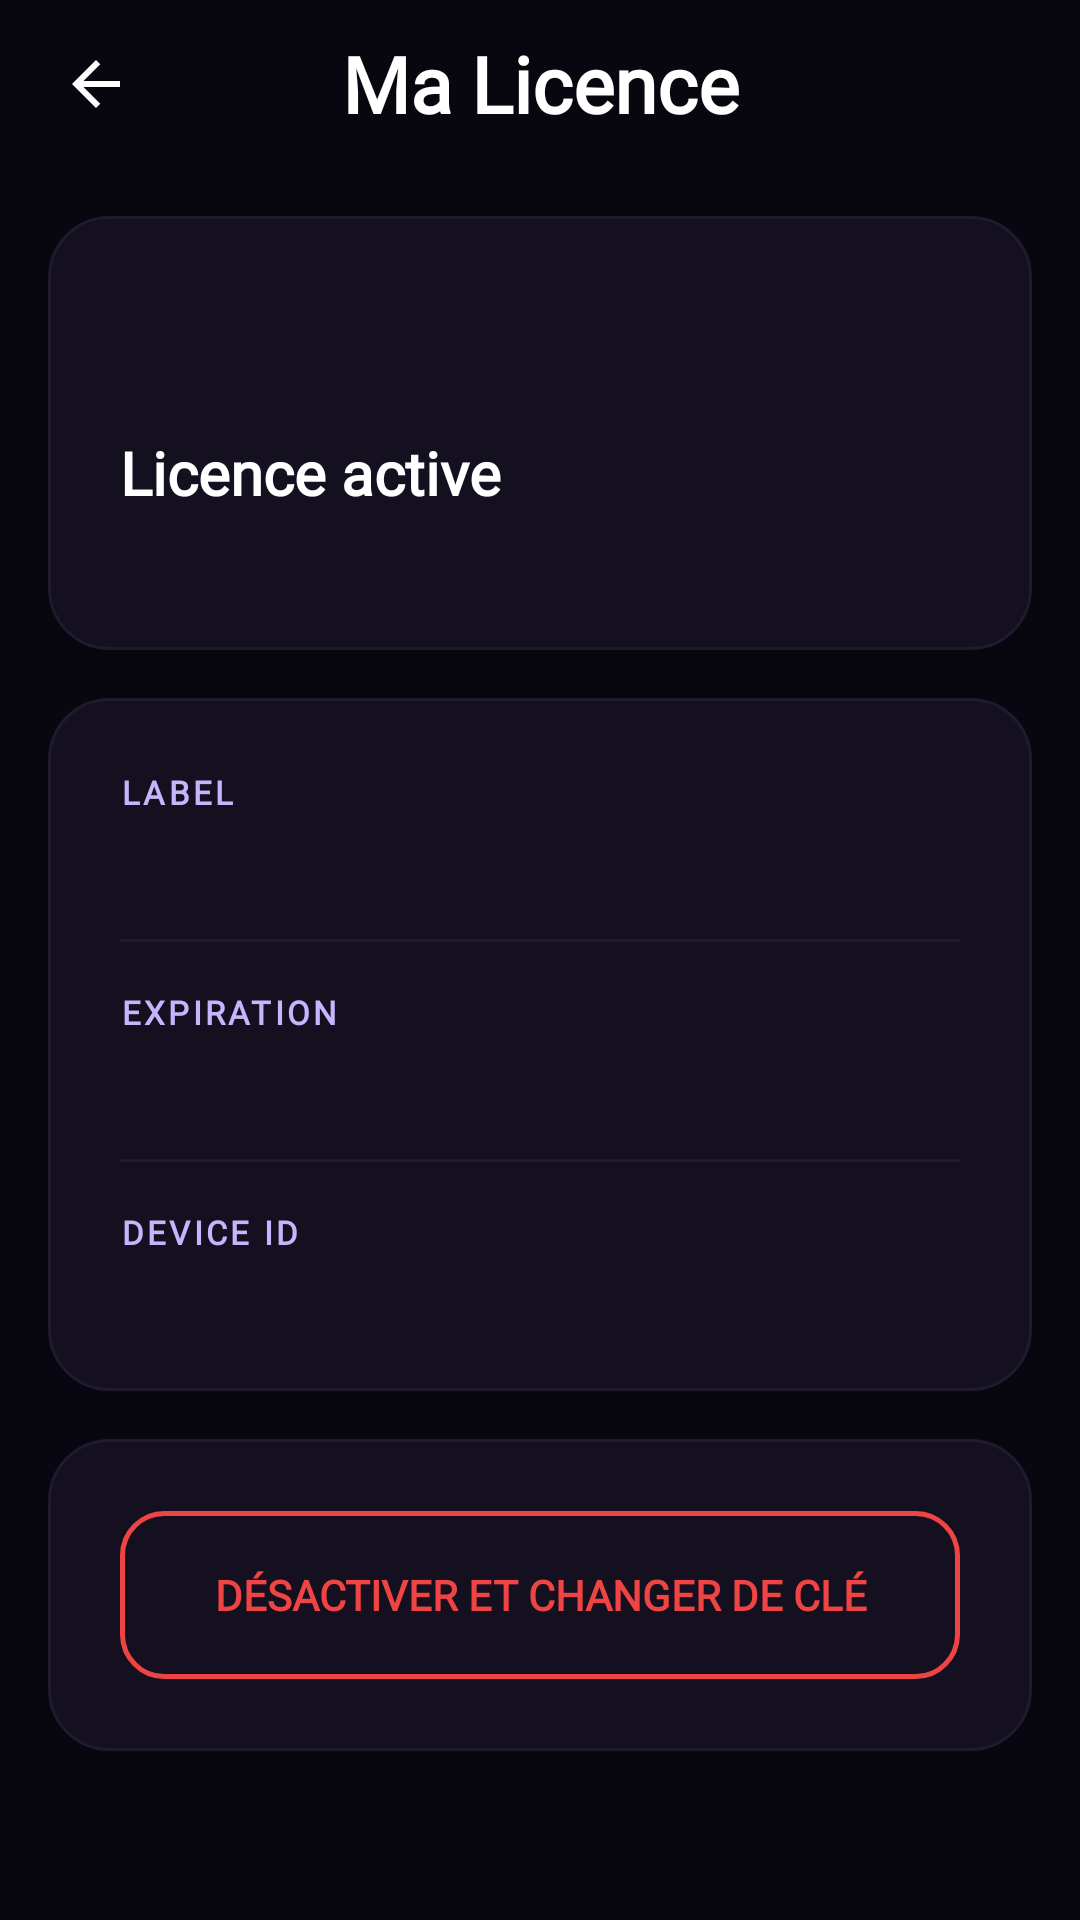

Android layout source for this screen:
<!-- AndroidManifest.xml: activity theme Theme.BlackBox -->
<!-- res/layout/activity_license_info.xml -->
<?xml version="1.0" encoding="utf-8"?>
<LinearLayout xmlns:android="http://schemas.android.com/apk/res/android"
    xmlns:app="http://schemas.android.com/apk/res-auto"
    xmlns:tools="http://schemas.android.com/tools"
    android:layout_width="match_parent"
    android:layout_height="match_parent"
    android:orientation="vertical"
    android:background="@color/phantom_bg_primary">

    
    <LinearLayout
        android:layout_width="match_parent"
        android:layout_height="56dp"
        android:orientation="horizontal"
        android:paddingHorizontal="@dimen/spacing_md"
        android:gravity="center_vertical">

        <ImageView
            android:id="@+id/btn_back"
            android:layout_width="32dp"
            android:layout_height="32dp"
            android:padding="@dimen/spacing_xs"
            android:src="@drawable/ic_back_arrow"
            android:tint="@color/phantom_text_primary"
            android:clickable="true"
            android:focusable="true"
            android:foreground="?attr/selectableItemBackgroundBorderless"
            android:contentDescription="Retour"
            tools:ignore="HardcodedText,UnusedAttribute"/>

        <TextView
            android:layout_width="0dp"
            android:layout_height="wrap_content"
            android:layout_weight="1"
            android:layout_marginEnd="32dp"
            android:text="Ma Licence"
            android:textSize="@dimen/text_h1"
            android:textStyle="bold"
            android:textColor="@color/phantom_text_primary"
            android:fontFamily="@font/inter"
            android:gravity="center"
            tools:ignore="HardcodedText"/>
    </LinearLayout>

    <ScrollView
        android:layout_width="match_parent"
        android:layout_height="match_parent"
        android:paddingHorizontal="@dimen/spacing_md"
        android:paddingTop="@dimen/spacing_md"
        android:overScrollMode="never"
        android:fillViewport="true">

        <LinearLayout
            android:layout_width="match_parent"
            android:layout_height="wrap_content"
            android:orientation="vertical">

            
            <LinearLayout
                android:layout_width="match_parent"
                android:layout_height="wrap_content"
                android:orientation="vertical"
                android:background="@drawable/bg_card_phantom"
                android:padding="@dimen/spacing_lg">

                <ImageView
                    android:layout_width="32dp"
                    android:layout_height="32dp"
                    android:src="@drawable/ic_check_circle"
                    android:tint="@color/phantom_success"
                    android:contentDescription="@null"/>

                <TextView
                    android:layout_width="wrap_content"
                    android:layout_height="wrap_content"
                    android:layout_marginTop="@dimen/spacing_md"
                    android:text="Licence active"
                    android:textSize="@dimen/text_h2"
                    android:textStyle="bold"
                    android:textColor="@color/phantom_text_primary"
                    android:fontFamily="@font/inter"
                    tools:ignore="HardcodedText"/>

                <TextView
                    android:id="@+id/tv_activated_at"
                    android:layout_width="wrap_content"
                    android:layout_height="wrap_content"
                    android:layout_marginTop="@dimen/spacing_xs"
                    android:textSize="@dimen/text_caption"
                    android:textColor="@color/phantom_text_secondary"
                    android:fontFamily="@font/inter"
                    tools:text="Activée le 20/05/2026"/>
            </LinearLayout>

            
            <LinearLayout
                android:layout_width="match_parent"
                android:layout_height="wrap_content"
                android:orientation="vertical"
                android:background="@drawable/bg_card_phantom"
                android:padding="@dimen/spacing_lg"
                android:layout_marginTop="@dimen/spacing_md">

                <TextView
                    android:layout_width="wrap_content"
                    android:layout_height="wrap_content"
                    android:text="LABEL"
                    android:textSize="@dimen/text_micro"
                    android:textColor="@color/phantom_text_purple_subtle"
                    android:textStyle="bold"
                    android:letterSpacing="0.1"
                    android:fontFamily="@font/inter"
                    tools:ignore="HardcodedText"/>

                <TextView
                    android:id="@+id/tv_label"
                    android:layout_width="wrap_content"
                    android:layout_height="wrap_content"
                    android:layout_marginTop="@dimen/spacing_xs"
                    android:textSize="@dimen/text_body"
                    android:textColor="@color/phantom_text_primary"
                    android:fontFamily="@font/inter"
                    tools:text="SUPER ADMIN"/>

                <View
                    android:layout_width="match_parent"
                    android:layout_height="1dp"
                    android:background="@color/phantom_border_subtle"
                    android:layout_marginTop="@dimen/spacing_md"
                    android:layout_marginBottom="@dimen/spacing_md"/>

                <TextView
                    android:layout_width="wrap_content"
                    android:layout_height="wrap_content"
                    android:text="EXPIRATION"
                    android:textSize="@dimen/text_micro"
                    android:textColor="@color/phantom_text_purple_subtle"
                    android:textStyle="bold"
                    android:letterSpacing="0.1"
                    android:fontFamily="@font/inter"
                    tools:ignore="HardcodedText"/>

                <TextView
                    android:id="@+id/tv_expiration"
                    android:layout_width="wrap_content"
                    android:layout_height="wrap_content"
                    android:layout_marginTop="@dimen/spacing_xs"
                    android:textSize="@dimen/text_body"
                    android:textColor="@color/phantom_text_primary"
                    android:fontFamily="@font/inter"
                    tools:text="20/05/2027"/>

                <View
                    android:layout_width="match_parent"
                    android:layout_height="1dp"
                    android:background="@color/phantom_border_subtle"
                    android:layout_marginTop="@dimen/spacing_md"
                    android:layout_marginBottom="@dimen/spacing_md"/>

                <TextView
                    android:layout_width="wrap_content"
                    android:layout_height="wrap_content"
                    android:text="DEVICE ID"
                    android:textSize="@dimen/text_micro"
                    android:textColor="@color/phantom_text_purple_subtle"
                    android:textStyle="bold"
                    android:letterSpacing="0.1"
                    android:fontFamily="@font/inter"
                    tools:ignore="HardcodedText"/>

                <TextView
                    android:id="@+id/tv_device_id"
                    android:layout_width="match_parent"
                    android:layout_height="wrap_content"
                    android:layout_marginTop="@dimen/spacing_xs"
                    android:textSize="@dimen/text_caption"
                    android:textColor="@color/phantom_text_secondary"
                    android:fontFamily="monospace"
                    android:textIsSelectable="true"
                    tools:text="b15d4a2b-90fe-4c9f-9123-1a2b3c4d5e6f"/>
            </LinearLayout>

            
            <LinearLayout
                android:layout_width="match_parent"
                android:layout_height="wrap_content"
                android:orientation="vertical"
                android:background="@drawable/bg_card_phantom"
                android:padding="@dimen/spacing_lg"
                android:layout_marginTop="@dimen/spacing_md"
                android:layout_marginBottom="@dimen/spacing_xl">

                <Button
                    android:id="@+id/btn_deactivate"
                    android:layout_width="match_parent"
                    android:layout_height="56dp"
                    android:background="@drawable/bg_button_destructive"
                    app:backgroundTint="@null"
                    android:textColor="@color/phantom_error"
                    android:textStyle="bold"
                    android:fontFamily="@font/inter"
                    android:text="Désactiver et changer de clé"
                    android:stateListAnimator="@null"
                    tools:ignore="HardcodedText"/>
            </LinearLayout>

        </LinearLayout>
    </ScrollView>
</LinearLayout>
<!-- resources referenced by this layout -->
<resources>
  <color name="phantom_bg_primary">#08060F</color>
  <color name="phantom_border_subtle">#1F1A2D</color>
  <color name="phantom_error">#EF4444</color>
  <color name="phantom_success">#10B981</color>
  <color name="phantom_text_primary">#FFFFFF</color>
  <color name="phantom_text_purple_subtle">#C4B5FD</color>
  <color name="phantom_text_secondary">#B0B0C7</color>
  <dimen name="spacing_lg">24dp</dimen>
  <dimen name="spacing_md">16dp</dimen>
  <dimen name="spacing_xl">32dp</dimen>
  <dimen name="spacing_xs">4dp</dimen>
  <dimen name="text_body">16sp</dimen>
  <dimen name="text_caption">13sp</dimen>
  <dimen name="text_h1">26sp</dimen>
  <dimen name="text_h2">20sp</dimen>
  <dimen name="text_micro">11sp</dimen>
  <!-- drawable bg_button_destructive (drawable) -->
  <?xml version="1.0" encoding="utf-8"?>
  <ripple xmlns:android="http://schemas.android.com/apk/res/android"
      android:color="#33EF4444">
      <item>
          <shape android:shape="rectangle">
              <solid android:color="@android:color/transparent"/>
              <stroke android:width="1.5dp" android:color="@color/phantom_error"/>
              <corners android:radius="@dimen/button_radius"/>
          </shape>
      </item>
  </ripple>
  <!-- drawable bg_card_phantom (drawable) -->
  <?xml version="1.0" encoding="utf-8"?>
  <shape xmlns:android="http://schemas.android.com/apk/res/android" android:shape="rectangle">
      <solid android:color="@color/phantom_bg_secondary"/>
      <stroke android:width="1dp" android:color="@color/phantom_border_subtle"/>
      <corners android:radius="@dimen/card_radius"/>
  </shape>
  <!-- drawable ic_back_arrow (drawable) -->
  <vector xmlns:android="http://schemas.android.com/apk/res/android"
      android:width="24dp" android:height="24dp"
      android:viewportWidth="24" android:viewportHeight="24">
      <path android:fillColor="#000000"
          android:pathData="M20,11H7.83l5.59,-5.59L12,4l-8,8 8,8 1.41,-1.41L7.83,13H20v-2z"/>
  </vector>
  <style name="Theme.BlackBox" parent="Theme.MaterialComponents.Light.NoActionBar">
          
          <item name="colorPrimary">@color/primary</item>
          <item name="colorPrimaryVariant">@color/primary_dark</item>
          <item name="colorOnPrimary">@color/white</item>
          
          <item name="colorSecondary">@color/primary_light</item>
          <item name="colorSecondaryVariant">@color/primary</item>
          <item name="colorOnSecondary">@color/white</item>
          
          <item name="android:statusBarColor" tools:targetApi="l">?attr/colorPrimaryVariant</item>
          
  
          <item name="actionMenuTextColor">@color/primary_text</item>
  
          <item name="android:forceDarkAllowed" tools:targetApi="q">false</item>
      </style>
  <dimen name="button_radius">14dp</dimen>
  <color name="phantom_bg_secondary">#14101F</color>
  <dimen name="card_radius">20dp</dimen>
  <color name="primary">#3F3F3F</color>
  <color name="primary_dark">#3F3F3F</color>
  <color name="white">#FFFFFFFF</color>
  <color name="primary_light">#3F3F3F</color>
  <color name="primary_text">#212121</color>
</resources>
